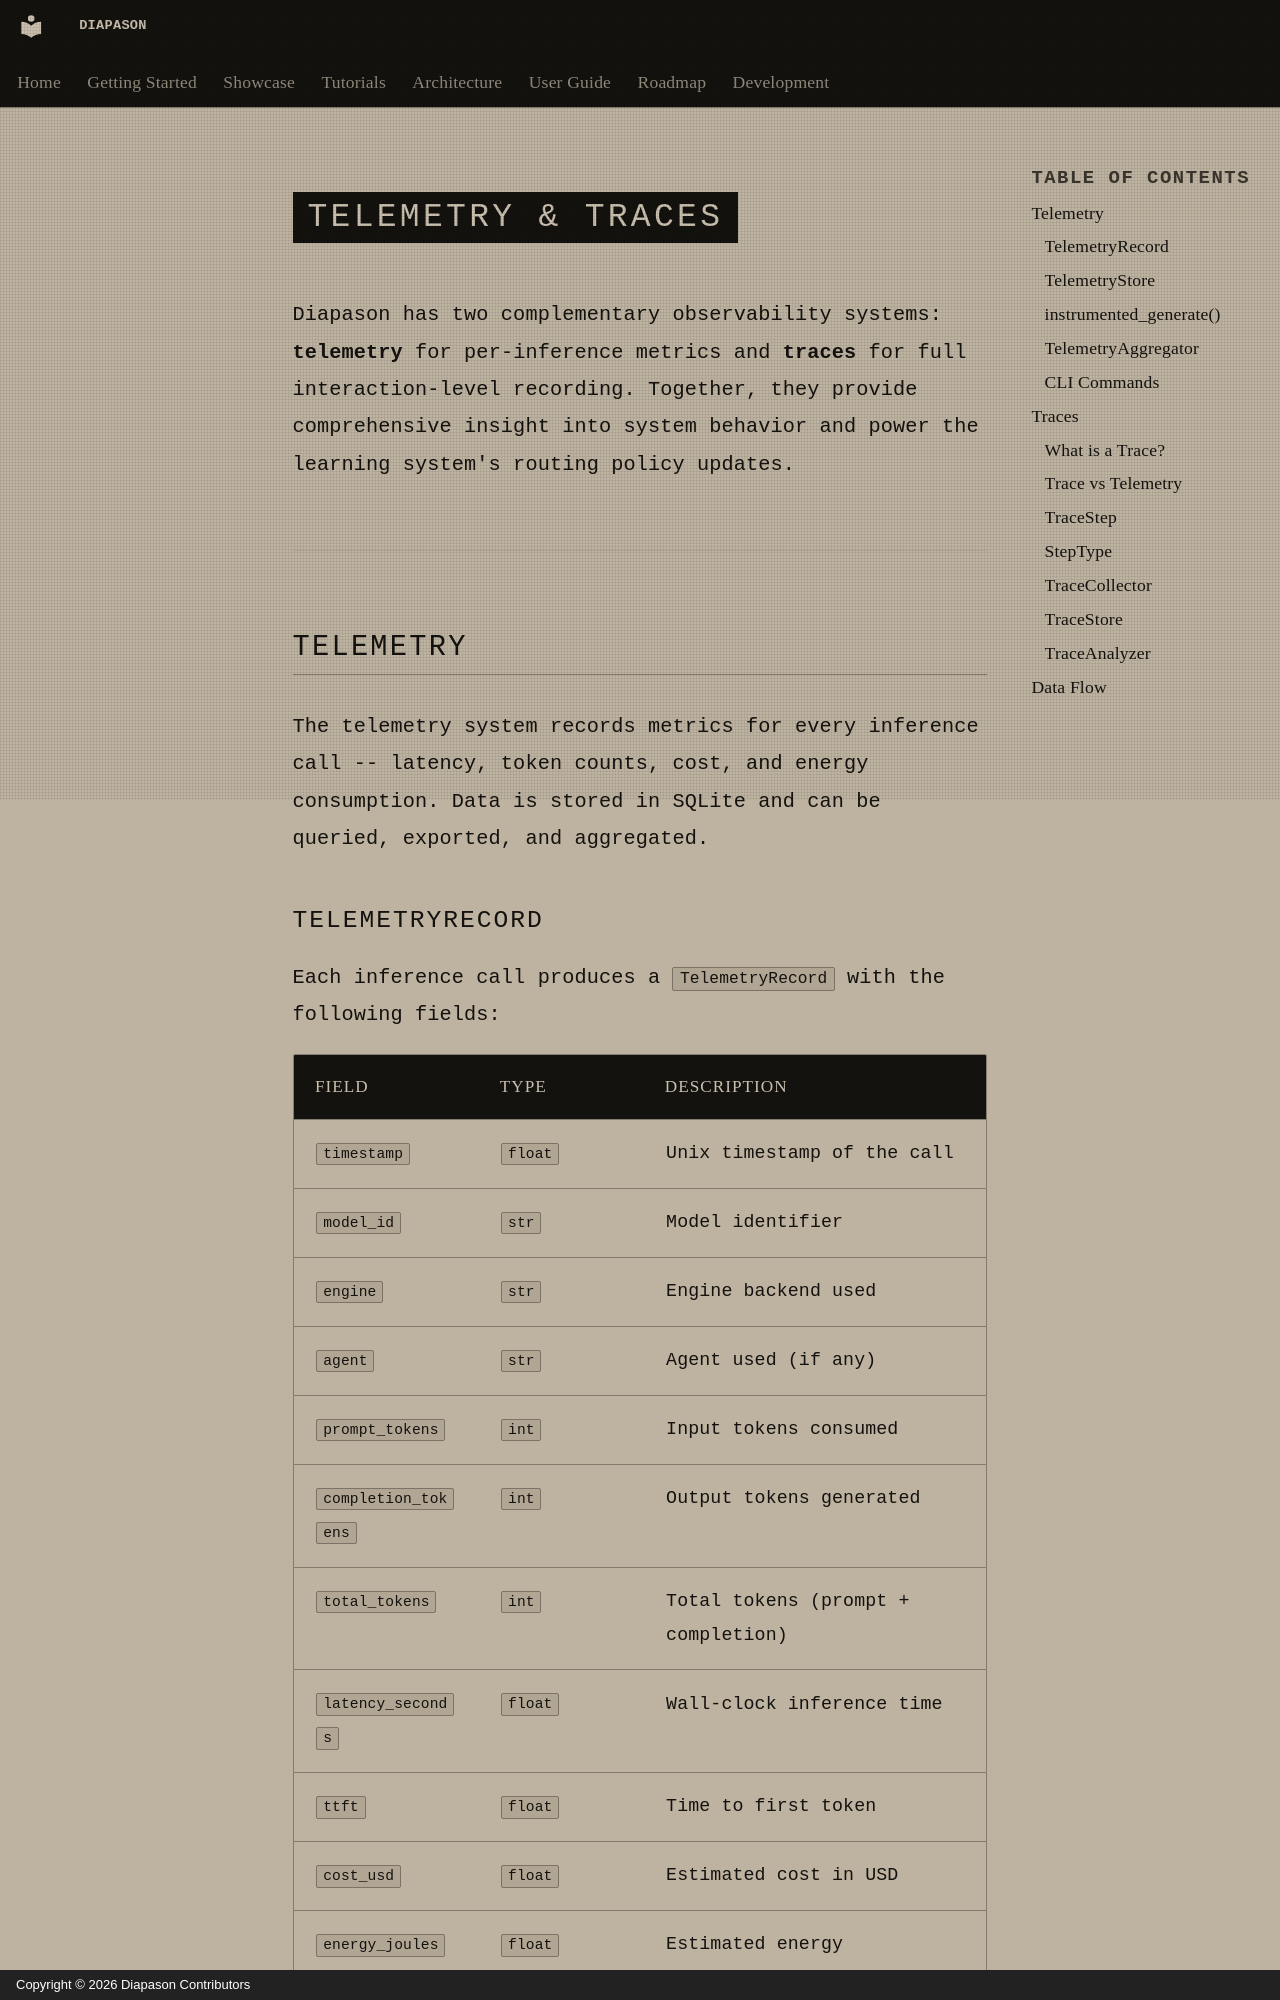

repository: carlitoetienne01-spec/Diapason · page: user-guide/telemetry.en/index.html · generator: mkdocs · copyright: Copyright © 2026 Diapason Contributors

# Telemetry & Traces

Diapason has two complementary observability systems: **telemetry** for per-inference metrics and **traces** for full interaction-level recording. Together, they provide comprehensive insight into system behavior and power the learning system's routing policy updates.

---

## Telemetry

The telemetry system records metrics for every inference call -- latency, token counts, cost, and energy consumption. Data is stored in SQLite and can be queried, exported, and aggregated.
